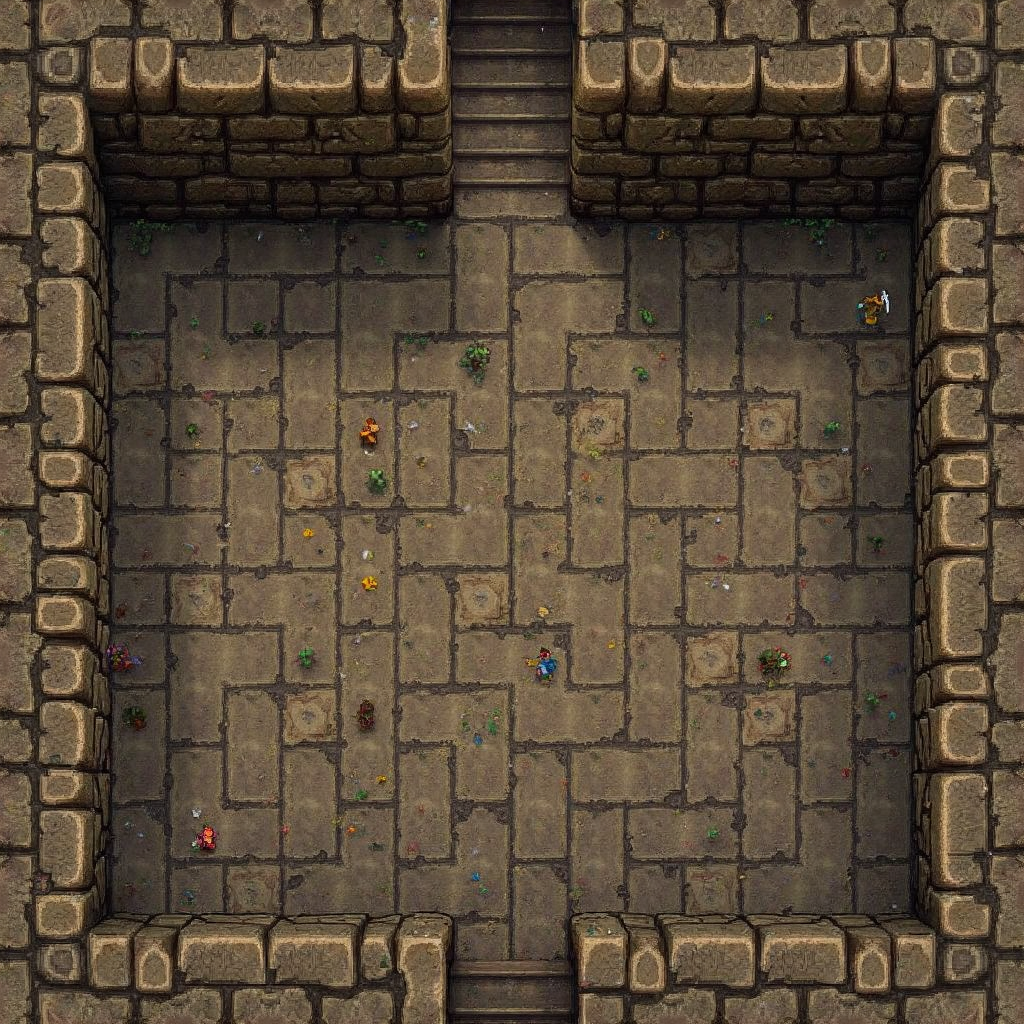
Generation parameters embedded in this image by AUTOMATIC1111 Stable Diffusion web UI or a fork of it (Forge, ...) (PNG 'parameters' text chunk):
An overhead view of a dungeon map, 4k, uhd,  tiled,     square room, simple room, a low stone wall,  square column,  inner corner, top‐down perspective, bird’s-eye view, orthographic projection , no shadows, ,<lora:stardew-valley-style:0.9> STDW
Steps: 50, Sampler: DPM++ 2M, Schedule type: SGM Uniform, CFG scale: 1, Distilled CFG Scale: 2.9, Seed: 1654849641, Size: 1024x1024, Model hash: 1be961341b, Model: flux1DevFp8_v10, Lora hashes: "stardew-valley-style: f86f65fcee2d", Version: f2.0.1v1.10.1-previous-659-gc055f2d4, Module 1: FLUX_VAE, Module 2: clip_l, Module 3: t5xxl_fp16